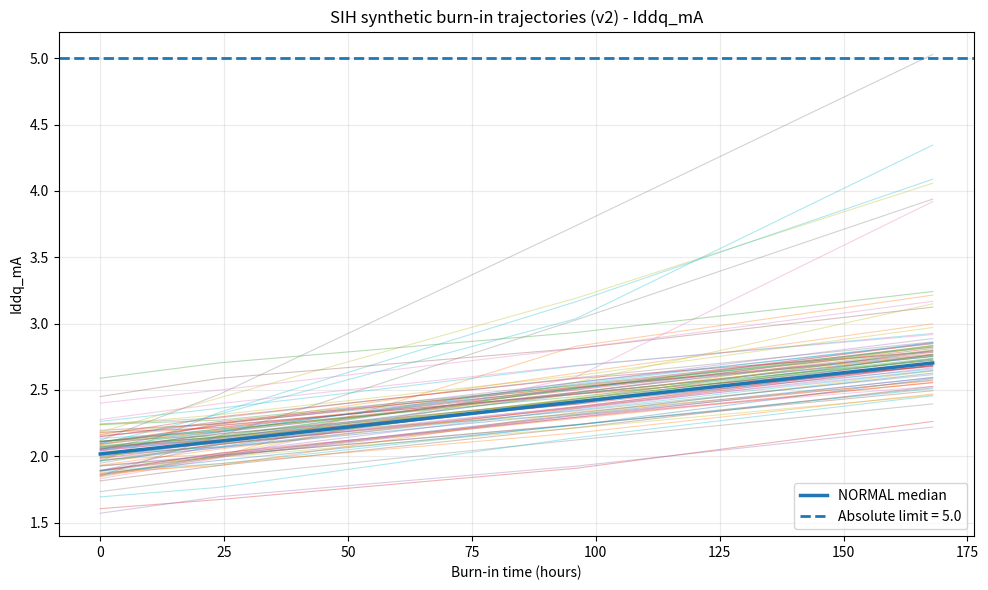
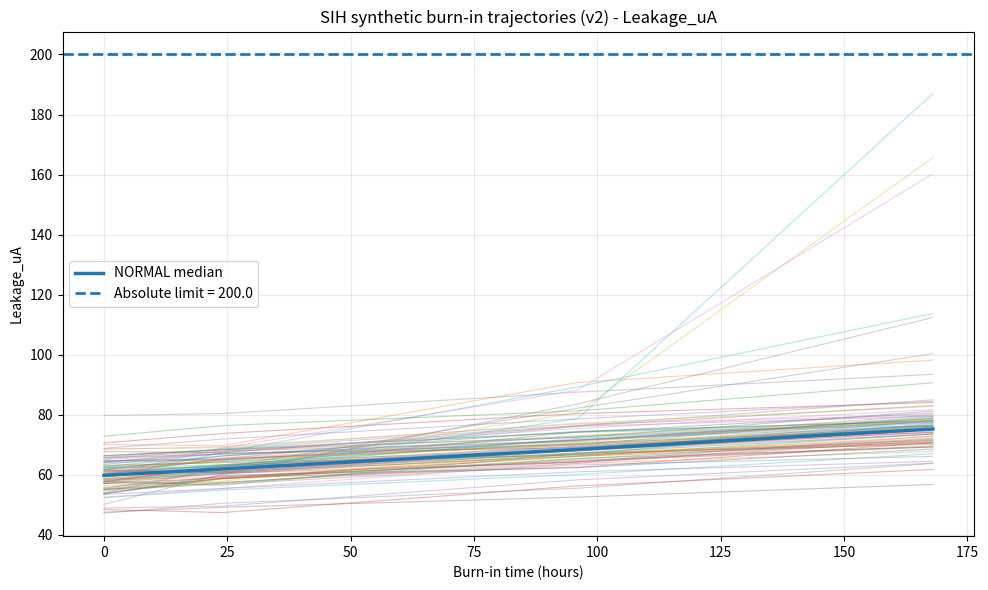
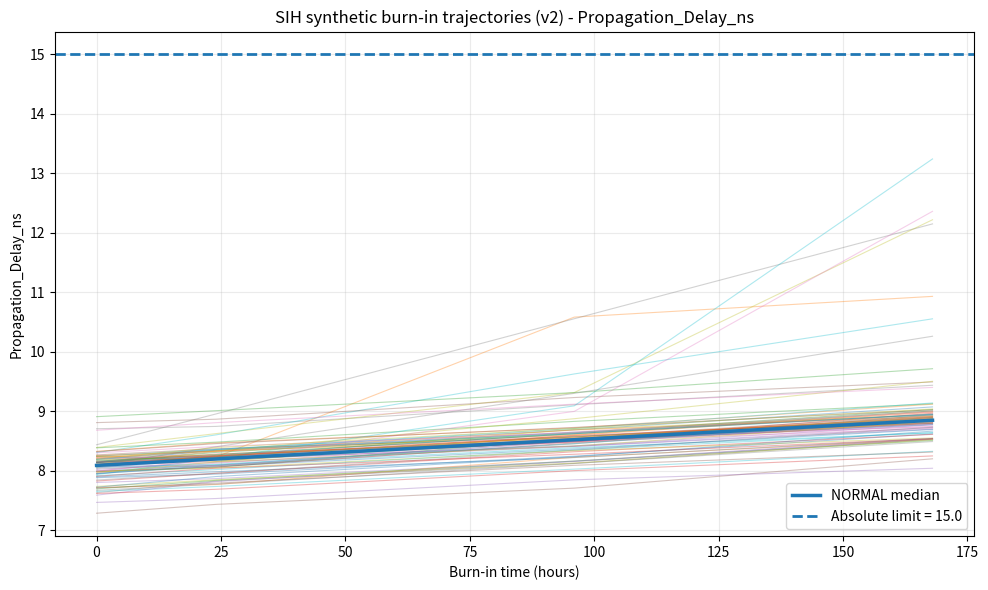

Write the Python code that produced these figures, in order.
#!/usr/bin/env python3
"""
SIH26170 — SIH-specific synthetic burn-in dataset generator (v2)

PURPOSE
-------
Controlled, explainable synthetic burn-in data that mirrors the SIH problem
structure. It is NOT ISRO data and NOT NASA data. All limits and
distributions are SIMULATION ASSUMPTIONS, not ISRO specifications.

WHAT CHANGED FROM v1 (found by the validation report)
-----------------------------------------------------
Bug fix (needed for everything below)
  * v1 re-drew slope_mult / step_mult separately at every time point. A
    component's defect "personality" is now drawn ONCE per component.

Fix 1 - LATENT_DEFECT was not latent
  * v1 overwrote the 96h/168h values with a straight line from the 24h value
    to ~90% of the limit, so 96h was already halfway there and obvious.
  * v2 uses a convex (slow-then-fast) acceleration: 96h is only slightly
    elevated, most of the rise happens between 96h and 168h. The 168h target
    is still 75-95% of the limit, so latents stay below the limit.

Fix 2 - GRADUAL_DRIFT was just NORMAL scaled up ~4x
  * v2 has two severities: 12 MILD (1.4-2.2x normal slope, overlaps the
    normal spread early) and 18 SEVERE (3.0-4.6x).

Fix 3 - SUDDEN_ANOMALY step was always in 24->96h
  * v2: exactly half (10) have the step by 96h (SUDDEN_BY_96H), and half (10)
    only after 96h (SUDDEN_AFTER_96H, first visible at 168h).

Fix 4 - batch-relative detection barely mattered
  * Batch-to-batch spread is x1.5 larger than v1 (lot-to-lot variation
    bigger than within-lot), and batch-anomaly shifts now range from
    subtle (1.0x) to clear (2.5x) instead of always clear.

GROUND-TRUTH COLUMNS (evaluation only - NEVER model inputs)
  Defect_Type, Defect_Subtype

OUTPUTS (written to ./sih_synthetic_v2/)
  sih_synthetic_burnin_long.csv, sih_synthetic_burnin_wide.csv,
  sih_synthetic_summary.csv, sih_synthetic_generator_report.txt,
  three trajectory PNGs
"""

from __future__ import annotations

import sys
from pathlib import Path

import numpy as np
import pandas as pd
import matplotlib

matplotlib.use("Agg")
import matplotlib.pyplot as plt


SEED = 26170
BATCHES = 10
COMPONENTS_PER_BATCH = 50
TIME_POINTS = [0, 24, 96, 168]
OUT_DIR = Path("sih_synthetic_v2")

# Simulation-only absolute limits.
LIMITS = {"Iddq_mA": 5.0, "Leakage_uA": 200.0, "Propagation_Delay_ns": 15.0}
BASE = {"Iddq_mA": 2.0, "Leakage_uA": 60.0, "Propagation_Delay_ns": 8.0}
COMPONENT_SD = {"Iddq_mA": 0.10, "Leakage_uA": 3.0, "Propagation_Delay_ns": 0.12}

BATCH_SD_V1 = {"Iddq_mA": 0.08, "Leakage_uA": 2.5, "Propagation_Delay_ns": 0.10}
BATCH_SD_SCALE = 1.5  # Fix 4
BATCH_SD = {k: v * BATCH_SD_SCALE for k, v in BATCH_SD_V1.items()}

NORMAL_SLOPE = {  # per hour
    "Iddq_mA": 0.0040,
    "Leakage_uA": 0.090,
    "Propagation_Delay_ns": 0.0045,
}
MEASUREMENT_SD = {"Iddq_mA": 0.025, "Leakage_uA": 1.2, "Propagation_Delay_ns": 0.035}

# ---- Defect configuration (all simulation assumptions) --------------------
DEFECT_COUNTS = {
    "NORMAL": 390,
    "BATCH_ANOMALY": 40,
    "GRADUAL_DRIFT": 30,
    "SUDDEN_ANOMALY": 20,
    "LATENT_DEFECT": 20,
}
GRADUAL_MILD_COUNT = 12          # Fix 2
GRADUAL_MILD_SLOPE = (1.4, 2.2)
GRADUAL_SEVERE_SLOPE = (3.0, 4.6)
SUDDEN_BY_96H_COUNT = 10         # Fix 3 (rest are AFTER_96H)
SUDDEN_STEP_FRAC = (0.18, 0.35)  # step size as fraction of BASE value
BATCH_OFFSET_MULT = (1.0, 2.5)   # Fix 4 (v1: 1.7-2.5)
LATENT_SLOPE = (1.6, 2.4)        # Fix 1
LATENT_EXPONENT = (3.0, 5.0)     # bigger = later, sharper acceleration
LATENT_TARGET_FRAC = (0.75, 0.95)  # 168h value as fraction of limit


class Tee:
    def __init__(self, *streams):
        self.streams = streams

    def write(self, data):
        for s in self.streams:
            s.write(data)
            s.flush()
        return len(data)

    def flush(self):
        for s in self.streams:
            s.flush()


def draw_component_profile(defect: str, subtype: str, rng: np.random.Generator) -> dict:
    """Draw a component's defect parameters ONCE (not per time point)."""
    p = {
        "slope_mult": 1.0,
        "offset_mult": 0.0,
        "step_mult": 0.0,
        "step_at": None,
        "latent_exponent": None,
        "latent_target_frac": None,
    }
    if defect == "NORMAL":
        p["slope_mult"] = rng.normal(1.0, 0.05)
    elif defect == "BATCH_ANOMALY":
        p["slope_mult"] = rng.normal(1.0, 0.05)
        p["offset_mult"] = rng.uniform(*BATCH_OFFSET_MULT)
    elif defect == "GRADUAL_DRIFT":
        lo, hi = GRADUAL_MILD_SLOPE if subtype == "GRADUAL_MILD" else GRADUAL_SEVERE_SLOPE
        p["slope_mult"] = rng.uniform(lo, hi)
    elif defect == "SUDDEN_ANOMALY":
        p["slope_mult"] = rng.normal(1.0, 0.08)
        p["step_mult"] = rng.uniform(*SUDDEN_STEP_FRAC)
        p["step_at"] = 96 if subtype == "SUDDEN_BY_96H" else 168
    elif defect == "LATENT_DEFECT":
        p["slope_mult"] = rng.uniform(*LATENT_SLOPE)
        p["latent_exponent"] = rng.uniform(*LATENT_EXPONENT)
        p["latent_target_frac"] = {f: rng.uniform(*LATENT_TARGET_FRAC) for f in BASE}
    else:
        raise ValueError(defect)
    return p


def build_dataset():
    rng = np.random.default_rng(SEED)

    defect_plan = []
    for d, n in DEFECT_COUNTS.items():
        defect_plan += [d] * n
    rng.shuffle(defect_plan)

    # Subtype pools (shuffled) so counts are exact.
    grad_pool = ["GRADUAL_MILD"] * GRADUAL_MILD_COUNT + ["GRADUAL_SEVERE"] * (
        DEFECT_COUNTS["GRADUAL_DRIFT"] - GRADUAL_MILD_COUNT
    )
    sud_pool = ["SUDDEN_BY_96H"] * SUDDEN_BY_96H_COUNT + ["SUDDEN_AFTER_96H"] * (
        DEFECT_COUNTS["SUDDEN_ANOMALY"] - SUDDEN_BY_96H_COUNT
    )
    rng.shuffle(grad_pool)
    rng.shuffle(sud_pool)
    subtype_plan = []
    for d in defect_plan:
        if d == "GRADUAL_DRIFT":
            subtype_plan.append(grad_pool.pop())
        elif d == "SUDDEN_ANOMALY":
            subtype_plan.append(sud_pool.pop())
        else:
            subtype_plan.append(d)

    batch_effects = {
        b: {f: rng.normal(0, BATCH_SD[f]) for f in BASE}
        for b in range(1, BATCHES + 1)
    }

    rows = []
    idx = 0
    for b in range(1, BATCHES + 1):
        for _ in range(COMPONENTS_PER_BATCH):
            idx += 1
            component_id = f"C{idx:04d}"
            defect = defect_plan[idx - 1]
            subtype = subtype_plan[idx - 1]

            component_offsets = {f: rng.normal(0, COMPONENT_SD[f]) for f in BASE}
            batch_anomaly_sign = rng.choice([-1.0, 1.0])
            sensitivity = {
                "Iddq_mA": rng.uniform(0.85, 1.20),
                "Leakage_uA": rng.uniform(0.80, 1.25),
                "Propagation_Delay_ns": rng.uniform(0.85, 1.15),
            }
            prof = draw_component_profile(defect, subtype, rng)

            for t in TIME_POINTS:
                row = {
                    "Component_ID": component_id,
                    "Batch_ID": f"B{b:02d}",
                    "Time_h": t,
                    "Defect_Type": defect,
                    "Defect_Subtype": subtype,
                }
                for f in BASE:
                    base_value = BASE[f] + batch_effects[b][f] + component_offsets[f]
                    aging = NORMAL_SLOPE[f] * t * prof["slope_mult"] * sensitivity[f]

                    if defect == "BATCH_ANOMALY":
                        anomaly_offset = (
                            prof["offset_mult"]
                            * batch_anomaly_sign
                            * max(COMPONENT_SD[f] * 2.2, 0.04 * BASE[f])
                        )
                    else:
                        anomaly_offset = 0.0

                    if prof["step_at"] is not None and t >= prof["step_at"]:
                        step_effect = prof["step_mult"] * BASE[f] * sensitivity[f]
                    else:
                        step_effect = 0.0

                    if defect == "LATENT_DEFECT":
                        aging_168 = NORMAL_SLOPE[f] * 168 * prof["slope_mult"] * sensitivity[f]
                        target = LIMITS[f] * prof["latent_target_frac"][f]
                        amp = max(target - (base_value + aging_168), 0.0)
                        late = amp * (max(t - 24, 0) / 144.0) ** prof["latent_exponent"]
                    else:
                        late = 0.0

                    value = (
                        base_value + aging + anomaly_offset + step_effect + late
                        + rng.normal(0, MEASUREMENT_SD[f])
                    )
                    value = max(value, 0.001)
                    row[f] = value
                    row[f"{f}_Absolute_Limit"] = LIMITS[f]
                    row[f"{f}_Absolute_Fail"] = bool(value > LIMITS[f])
                rows.append(row)

    long_df = pd.DataFrame(rows)

    # ---- wide format --------------------------------------------------
    id_cols = ["Component_ID", "Batch_ID", "Defect_Type", "Defect_Subtype"]
    wide_parts = []
    for f in BASE:
        p = long_df.pivot(index=id_cols, columns="Time_h", values=f).reset_index()
        p.columns = [c if c in id_cols else f"{f}_{int(c)}h" for c in p.columns]
        wide_parts.append(p)
    wide = wide_parts[0]
    for p in wide_parts[1:]:
        wide = wide.merge(p, on=id_cols, how="inner")

    for f in BASE:
        wide[f"{f}_Delta_0_24"] = wide[f"{f}_24h"] - wide[f"{f}_0h"]
        wide[f"{f}_Delta_24_96"] = wide[f"{f}_96h"] - wide[f"{f}_24h"]
        wide[f"{f}_Delta_96_168"] = wide[f"{f}_168h"] - wide[f"{f}_96h"]
        wide[f"{f}_Delta_24_168"] = wide[f"{f}_168h"] - wide[f"{f}_24h"]
        wide[f"{f}_168h_Absolute_Fail"] = wide[f"{f}_168h"] > LIMITS[f]
    wide["Any_168h_Absolute_Fail"] = wide[[f"{f}_168h_Absolute_Fail" for f in BASE]].any(axis=1)

    # ---- summary ------------------------------------------------------
    late = long_df[long_df["Time_h"] == 168]
    fail_cols = [f"{f}_Absolute_Fail" for f in BASE]
    summary_rows = []
    for (defect, sub), g in late.groupby(["Defect_Type", "Defect_Subtype"]):
        summary_rows.append(
            {
                "Defect_Type": defect,
                "Defect_Subtype": sub,
                "Components": g["Component_ID"].nunique(),
                "Any_Parameter_Fail_168h_pct": 100.0 * g[fail_cols].any(axis=1).mean(),
                "Mean_Iddq_168h_mA": g["Iddq_mA"].mean(),
                "Mean_Leakage_168h_uA": g["Leakage_uA"].mean(),
                "Mean_Propagation_Delay_168h_ns": g["Propagation_Delay_ns"].mean(),
            }
        )
    summary = pd.DataFrame(summary_rows)

    long_df.to_csv(OUT_DIR / "sih_synthetic_burnin_long.csv", index=False)
    wide.to_csv(OUT_DIR / "sih_synthetic_burnin_wide.csv", index=False)
    summary.to_csv(OUT_DIR / "sih_synthetic_summary.csv", index=False)

    # ---- plots ----------------------------------------------------------
    sample_ids = (
        long_df["Component_ID"].drop_duplicates()
        .sample(n=80, random_state=SEED)
    )
    for f, fn in [
        ("Iddq_mA", "sih_synthetic_iddq_trajectories.png"),
        ("Leakage_uA", "sih_synthetic_leakage_trajectories.png"),
        ("Propagation_Delay_ns", "sih_synthetic_delay_trajectories.png"),
    ]:
        plt.figure(figsize=(10, 6))
        for _, g in long_df[long_df["Component_ID"].isin(sample_ids)].groupby("Component_ID"):
            g = g.sort_values("Time_h")
            plt.plot(g["Time_h"], g[f], linewidth=0.8, alpha=0.35)
        med = long_df[long_df["Defect_Type"] == "NORMAL"].groupby("Time_h")[f].median()
        plt.plot(med.index, med.values, linewidth=2.5, label="NORMAL median")
        plt.axhline(LIMITS[f], linewidth=2.0, linestyle="--", label=f"Absolute limit = {LIMITS[f]}")
        plt.xlabel("Burn-in time (hours)")
        plt.ylabel(f)
        plt.title(f"SIH synthetic burn-in trajectories (v2) - {f}")
        plt.legend()
        plt.grid(True, alpha=0.25)
        plt.tight_layout()
        plt.savefig(OUT_DIR / fn, dpi=160)
        plt.close()

    return long_df, wide, summary


def main():
    print("=" * 78)
    print("SIH26170 — SYNTHETIC BURN-IN DATA GENERATOR (v2)")
    print("=" * 78)
    print(f"Random seed: {SEED}")
    print(f"Population: {BATCHES} batches × {COMPONENTS_PER_BATCH} components = {BATCHES * COMPONENTS_PER_BATCH}")
    print(f"Time points: {TIME_POINTS}")
    print("\nIMPORTANT: All numerical limits and distributions are simulation")
    print("assumptions for a prototype. They are NOT ISRO specifications.")

    long_df, wide, summary = build_dataset()

    print("\n" + "=" * 78 + "\nDATASET SHAPE\n" + "=" * 78)
    print(f"Long rows:  {len(long_df):,}")
    print(f"Wide rows:  {len(wide):,}")
    print(f"Components: {long_df['Component_ID'].nunique():,}")
    print(f"Batches:    {long_df['Batch_ID'].nunique():,}")

    print("\n" + "=" * 78 + "\nDEFECT DISTRIBUTION (Type / Subtype)\n" + "=" * 78)
    print(wide.groupby(["Defect_Type", "Defect_Subtype"]).size().to_string())

    print("\n" + "=" * 78 + "\n168h ABSOLUTE-THRESHOLD CHECK\n" + "=" * 78)
    print(summary.to_string(index=False, float_format=lambda x: f"{x:.3f}"))

    print("\n" + "=" * 78 + "\nNOTES\n" + "=" * 78)
    print("Defect_Type and Defect_Subtype are hidden ground truth (evaluation only).")
    print("Do NOT use *_168h, *_Delta_96_168, *_Delta_24_168 or *_168h_Absolute_Fail")
    print("columns as inputs when predicting 168h behaviour.")
    print(f"Outputs written to: {OUT_DIR.resolve()}")


if __name__ == "__main__":
    OUT_DIR.mkdir(exist_ok=True)
    report = OUT_DIR / "sih_synthetic_generator_report.txt"
    so, se = sys.stdout, sys.stderr
    fh = report.open("w", encoding="utf-8")
    try:
        sys.stdout = Tee(sys.stdout, fh)
        sys.stderr = Tee(sys.stderr, fh)
        main()
    finally:
        sys.stdout, sys.stderr = so, se
        fh.close()
